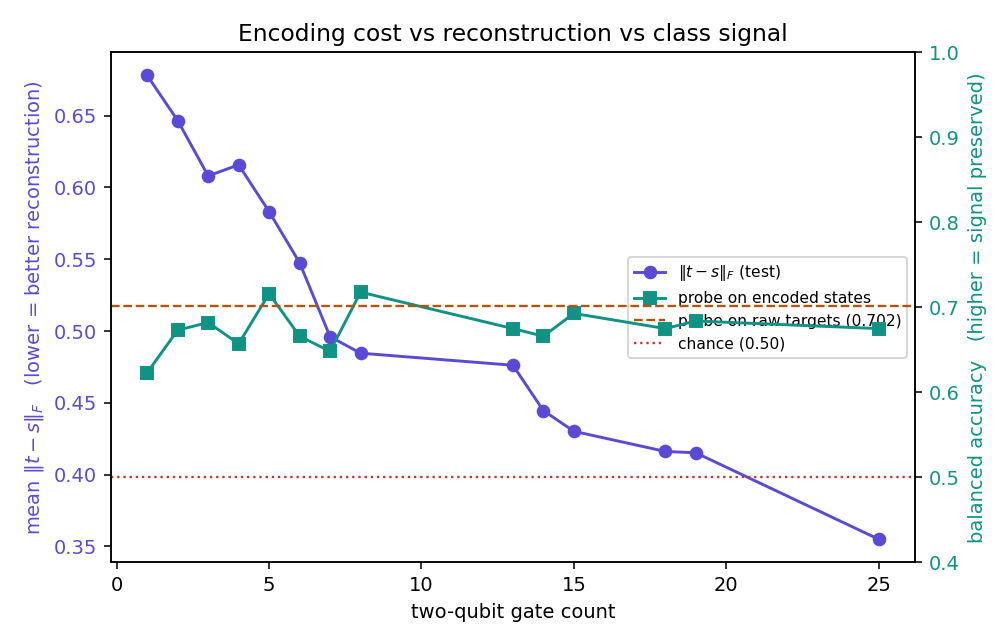

Data behind this chart, as committed beside it:
gates, cry, params, depth, frob_test, overlap_test, probe_encoded, probe_raw, delta
1, 0, 64, 9, 0.678, 0.7603, 0.6232, 0.7018, -0.07857
2, 1, 17, 3, 0.6466, 0.7816, 0.6732, 0.7018, -0.02857
3, 1, 25, 4, 0.6081, 0.807, 0.6821, 0.7018, -0.01964
4, 2, 50, 9, 0.6158, 0.802, 0.6571, 0.7018, -0.04464
5, 2, 42, 8, 0.5831, 0.8223, 0.7161, 0.7018, 0.01429
6, 3, 43, 8, 0.5476, 0.8434, 0.6661, 0.7018, -0.03571
7, 3, 51, 9, 0.4961, 0.8714, 0.6482, 0.7018, -0.05357
8, 3, 43, 8, 0.4846, 0.8774, 0.7179, 0.7018, 0.01607
13, 6, 70, 13, 0.4762, 0.8811, 0.675, 0.7018, -0.02679
14, 7, 63, 13, 0.4446, 0.8969, 0.6661, 0.7018, -0.03571
15, 5, 101, 19, 0.4302, 0.9031, 0.6929, 0.7018, -0.008929
18, 6, 86, 18, 0.4162, 0.9093, 0.675, 0.7018, -0.02679
19, 7, 87, 18, 0.4152, 0.9095, 0.6839, 0.7018, -0.01786
25, 9, 153, 29, 0.3551, 0.9343, 0.675, 0.7018, -0.02679
